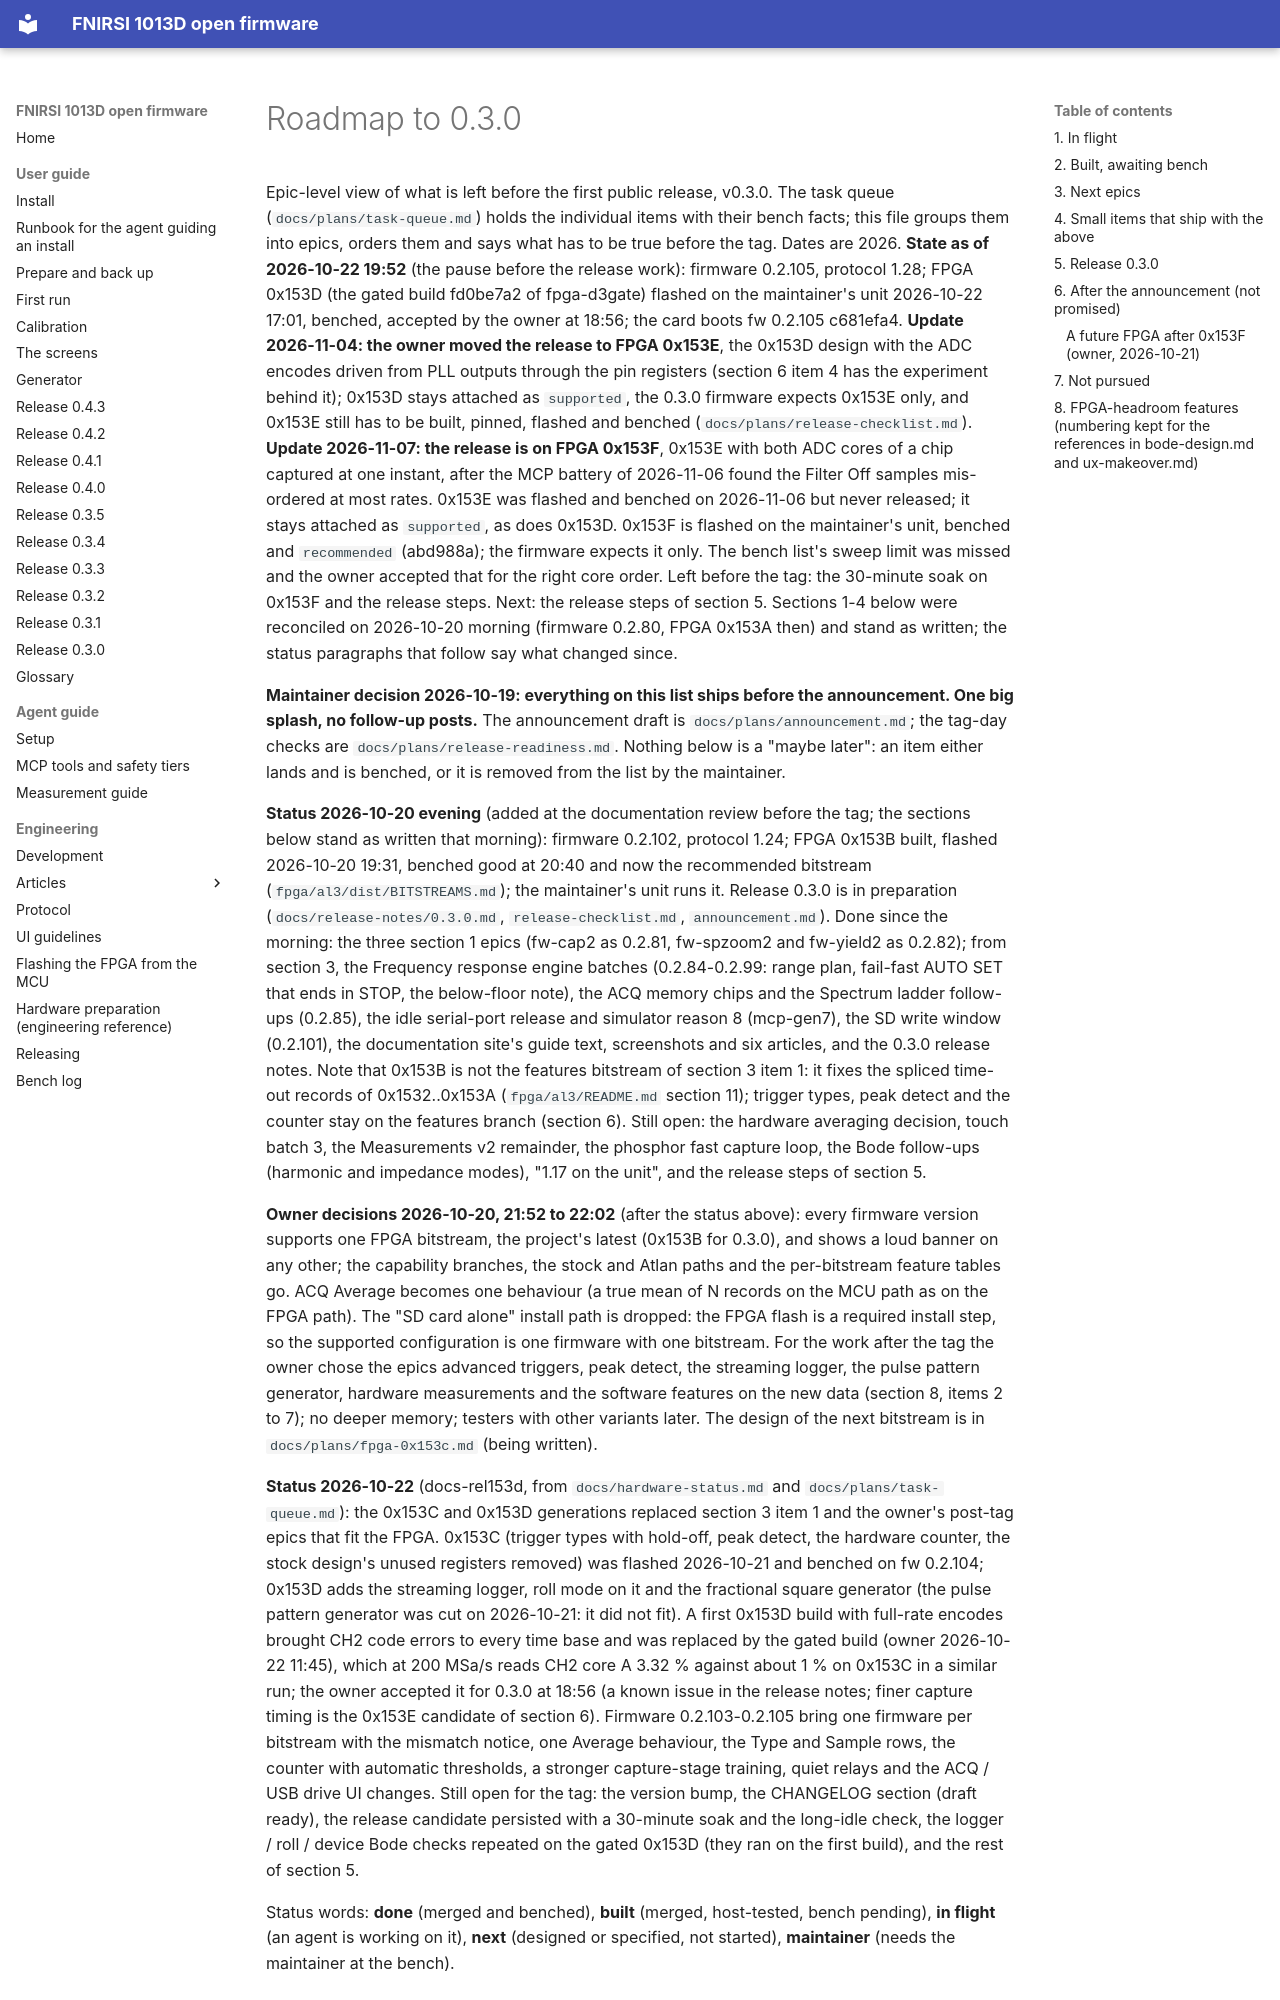

repository: mikljohansson/fnirsi-1013d-mcp · page: plans/roadmap/index.html · generator: mkdocs

# Roadmap to 0.3.0

Epic-level view of what is left before the first public release, v0.3.0. The task queue (`docs/plans/task-queue.md`)
holds the individual items with their bench facts; this file groups them into epics, orders them and says what has to
be true before the tag. Dates are 2026. **State as of 2026-10-22 19:52** (the pause before the release work): firmware
0.2.105, protocol 1.28; FPGA 0x153D (the gated build fd0be7a2 of fpga-d3gate) flashed on the maintainer's unit
2026-10-22 17:01, benched, accepted by the owner at 18:56; the card boots fw 0.2.105 c681efa4. **Update 2026-11-04: the
owner moved the release to FPGA 0x153E**, the 0x153D design with the ADC encodes driven from PLL outputs through the pin
registers (section 6 item 4 has the experiment behind it); 0x153D stays attached as `supported`, the 0.3.0 firmware
expects 0x153E only, and 0x153E still has to be built, pinned, flashed and benched (`docs/plans/release-checklist.md`).
**Update 2026-11-07: the release is on FPGA 0x153F**, 0x153E with both ADC cores of a chip captured at one instant, after
the MCP battery of 2026-11-06 found the Filter Off samples mis-ordered at most rates. 0x153E was flashed and benched on
2026-11-06 but never released; it stays attached as `supported`, as does 0x153D. 0x153F is flashed on the maintainer's
unit, benched and `recommended` (abd988a); the firmware expects it only. The bench list's sweep limit was missed and the
owner accepted that for the right core order. Left before the tag: the 30-minute soak on 0x153F and the release steps.
Next: the release steps of section 5. Sections 1-4 below were reconciled on 2026-10-20 morning (firmware
0.2.80, FPGA 0x153A then) and stand as written; the status paragraphs that follow say what changed since.

**Maintainer decision 2026-10-19: everything on this list ships before the announcement. One big splash, no follow-up
posts.** The announcement draft is `docs/plans/announcement.md`; the tag-day checks are
`docs/plans/release-readiness.md`. Nothing below is a "maybe later": an item either lands and is benched, or it is
removed from the list by the maintainer.

**Status 2026-10-20 evening** (added at the documentation review before the tag; the sections below stand as written that
morning): firmware 0.2.102, protocol 1.24; FPGA 0x153B built, flashed 2026-10-20 19:31, benched good at 20:40 and now the
recommended bitstream (`fpga/al3/dist/BITSTREAMS.md`); the maintainer's unit runs it. Release 0.3.0 is in preparation
(`docs/release-notes/0.3.0.md`, `release-checklist.md`, `announcement.md`). Done since the morning: the three section 1
epics (fw-cap2 as 0.2.81, fw-spzoom2 and fw-yield2 as 0.2.82); from section 3, the Frequency response engine batches
(0.2.84-0.2.99: range plan, fail-fast AUTO SET that ends in STOP, the below-floor note), the ACQ memory chips and the
Spectrum ladder follow-ups (0.2.85), the idle serial-port release and simulator reason 8 (mcp-gen7), the SD write window
(0.2.101), the documentation site's guide text, screenshots and six articles, and the 0.3.0 release notes. Note that
0x153B is not the features bitstream of section 3 item 1: it fixes the spliced time-out records of 0x1532..0x153A
(`fpga/al3/README.md` section 11); trigger types, peak detect and the counter stay on the features branch (section 6).
Still open: the hardware averaging decision, touch batch 3, the Measurements v2 remainder, the phosphor fast capture
loop, the Bode follow-ups (harmonic and impedance modes), "1.17 on the unit", and the release steps of section 5.

**Owner decisions 2026-10-20, 21:52 to 22:02** (after the status above): every firmware version supports one FPGA
bitstream, the project's latest (0x153B for 0.3.0), and shows a loud banner on any other; the capability branches, the
stock and Atlan paths and the per-bitstream feature tables go. ACQ Average becomes one behaviour (a true mean of N
records on the MCU path as on the FPGA path). The "SD card alone" install path is dropped: the FPGA flash is a required
install step, so the supported configuration is one firmware with one bitstream. For the work after the tag the owner
chose the epics advanced triggers, peak detect, the streaming logger, the pulse pattern generator, hardware
measurements and the software features on the new data (section 8, items 2 to 7); no deeper memory; testers with other
variants later. The design of the next bitstream is in `docs/plans/fpga-0x153c.md` (being written).
